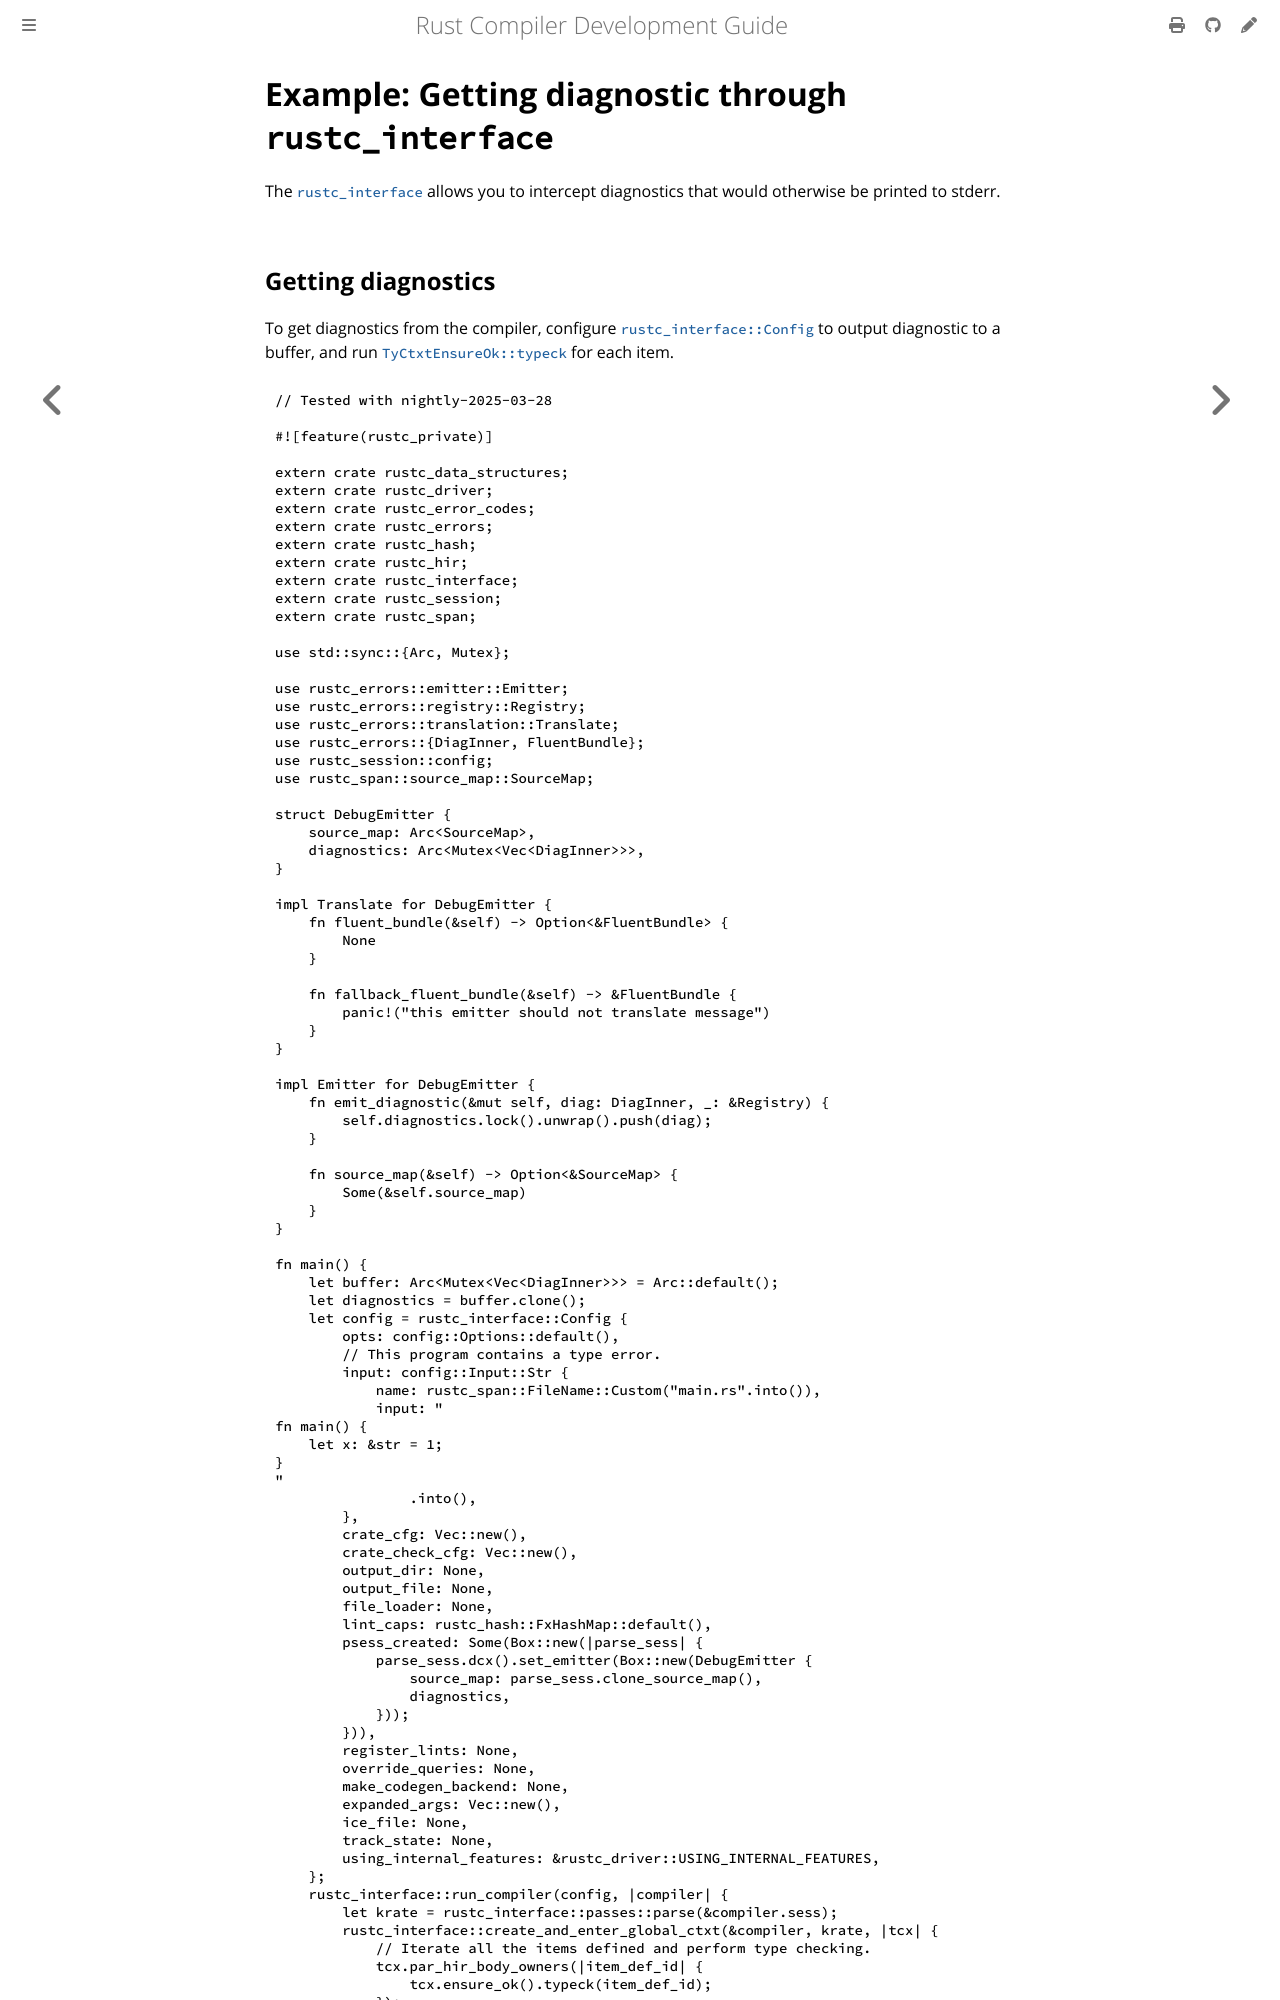

repository: rust-lang/rustc-dev-guide · page: rustc-driver/getting-diagnostics.html · generator: mdbook

# Example: Getting diagnostic through `rustc_interface`

The [`rustc_interface`] allows you to intercept diagnostics that would
otherwise be printed to stderr.

## Getting diagnostics

To get diagnostics from the compiler,
configure [`rustc_interface::Config`] to output diagnostic to a buffer,
and run [`TyCtxtEnsureOk::typeck`] for each item.

```rust
{{#include ../../examples/rustc-interface-getting-diagnostics.rs}}
```
